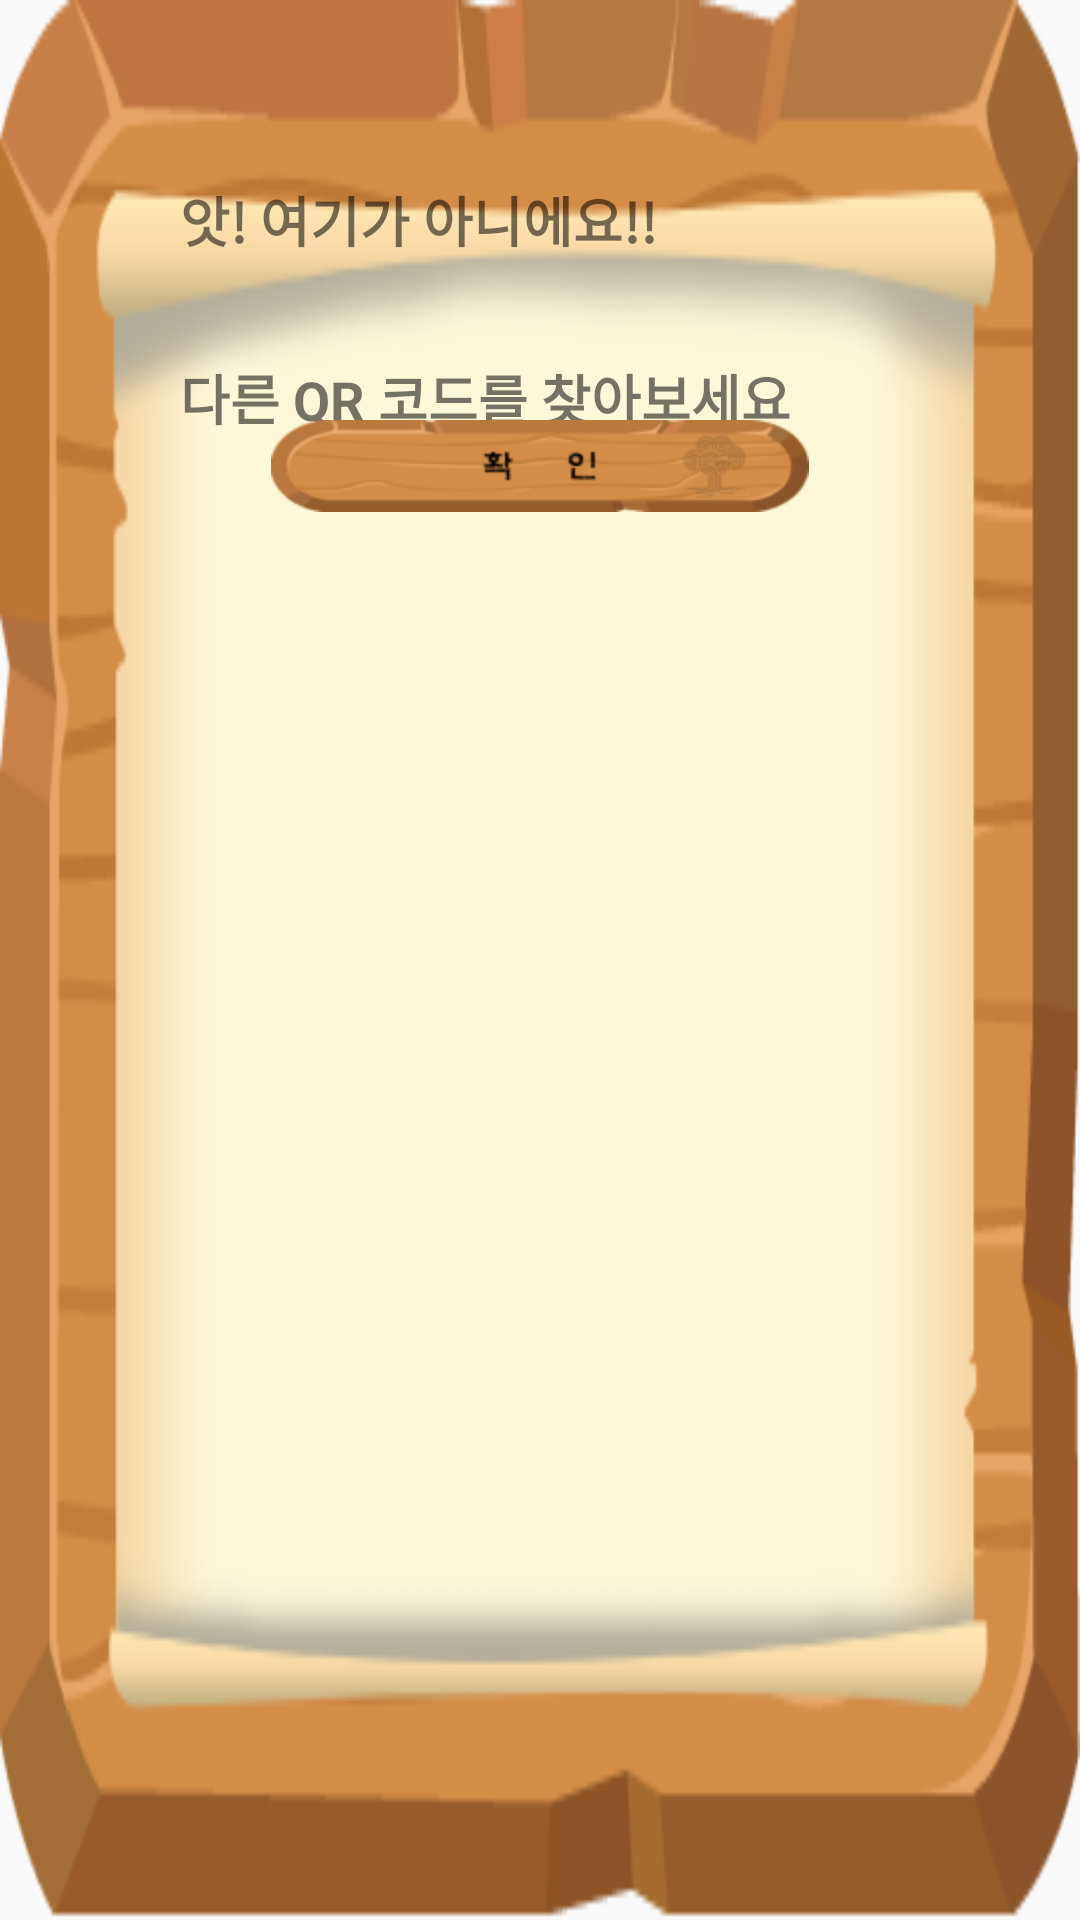

Produce the Android XML layout that renders to this screen, including the resource entries it uses.
<!-- AndroidManifest.xml: application theme AppTheme -->
<!-- res/layout/dialog_wrong_qr.xml -->
<?xml version="1.0" encoding="utf-8"?>
<RelativeLayout xmlns:android="http://schemas.android.com/apk/res/android"
    xmlns:app="http://schemas.android.com/apk/res-auto"
    android:layout_width="wrap_content"
    android:layout_height="wrap_content"
    android:background="@drawable/bg_popup"
    >

    <TextView
        android:id="@+id/wrong_qr_text"
        android:layout_width="wrap_content"
        android:layout_height="wrap_content"
        style="@style/popup.textview"
        android:layout_marginTop="60dp"
        android:layout_marginStart="60dp"
        android:inputType="textMultiLine"
        android:text="@string/wrong_qr_msg"
        />
    <LinearLayout
        android:layout_width="wrap_content"
        android:layout_height="wrap_content"
        android:layout_marginTop="140dp"
        android:layout_centerHorizontal="true"
        >
        <ImageButton
            android:id="@+id/wrong_qr_confirm"
            android:layout_width="wrap_content"
            android:layout_height="wrap_content"
            android:background="@drawable/selector_btn_confirm"
            />
    </LinearLayout>
</RelativeLayout>
<!-- resources referenced by this layout -->
<resources>
  <!-- drawable bg_popup: png bitmap (drawable-hdpi, 19838 bytes) -->
  <!-- drawable selector_btn_confirm (drawable) -->
  <?xml version="1.0" encoding="utf-8"?>
  <selector xmlns:android="http://schemas.android.com/apk/res/android">
      <item android:state_focused="true" android:state_pressed="false" android:drawable="@drawable/btn_confirm_origin" />
      <item android:state_focused="true" android:state_pressed="true" android:drawable="@drawable/btn_confirm_press" />
      <item android:state_focused="false" android:state_pressed="true" android:drawable="@drawable/btn_confirm_press" />
      <item android:drawable="@drawable/btn_confirm_origin" />
  </selector>
  <string name="wrong_qr_msg">앗! 여기가 아니에요!!\n\n다른 QR 코드를 찾아보세요</string>
  <style name="popup.textview" parent="Widget.AppCompat.TextView">
          <item name="android:textSize">18sp</item>
          <item name="android:textStyle">bold</item>
          <item name="fontFamily">@font/poor</item>
          <item name="android:lineSpacingExtra">6dp</item>
      </style>
  <style name="AppTheme" parent="Theme.AppCompat.Light.DarkActionBar">
          
          <item name="colorPrimary">@color/colorPrimary</item>
          <item name="colorPrimaryDark">@color/colorPrimaryDark</item>
          <item name="colorAccent">@color/colorAccent</item>
      </style>
  <!-- drawable btn_confirm_origin: png bitmap (drawable-hdpi, 8706 bytes) -->
  <!-- drawable btn_confirm_press: png bitmap (drawable-hdpi, 8188 bytes) -->
  <color name="colorPrimary">#6200EE</color>
  <color name="colorPrimaryDark">#3700B3</color>
  <color name="colorAccent">#03DAC5</color>
</resources>
